Photos from the image-classification dataset "data" in the GitHub repository wishshsh/LCR-Document-Digitization-System. Its 3 classes are: EMNIST, form 1A, form 2A.

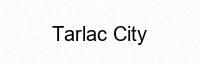
Label: form 2A

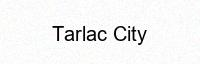
Label: form 2A

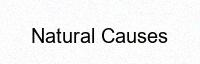
Label: form 2A

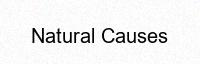
Label: form 2A

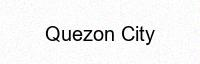
Label: form 2A

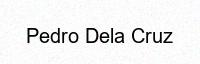
Label: form 2A
